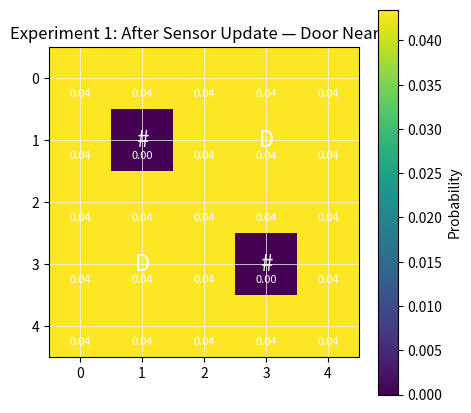
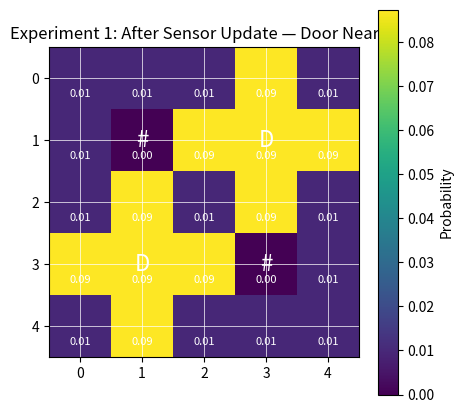
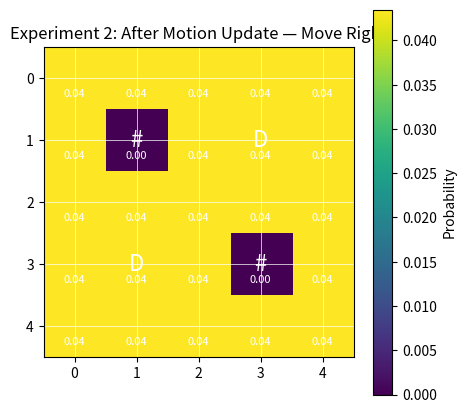
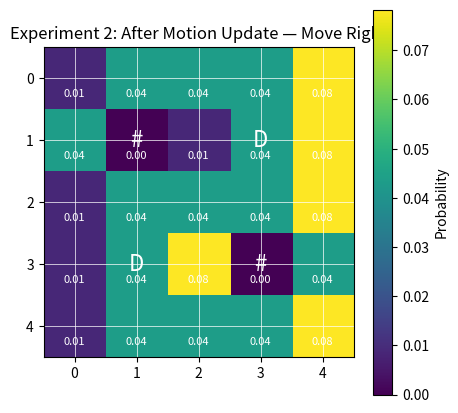
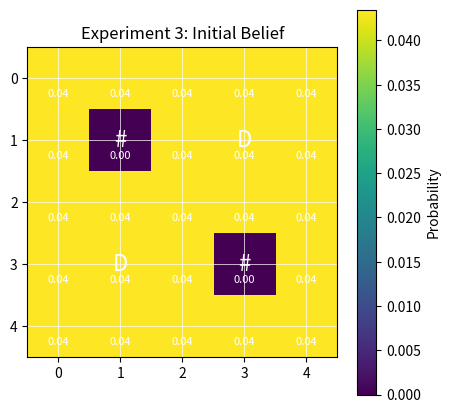
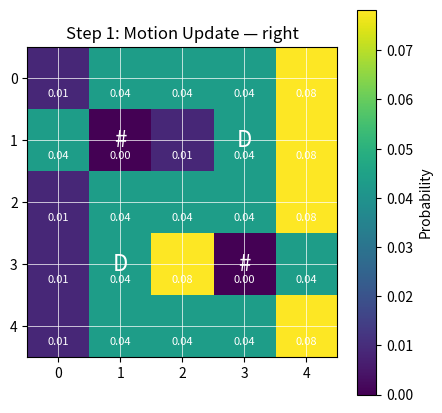
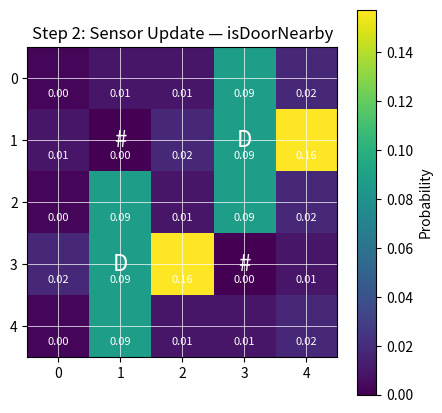
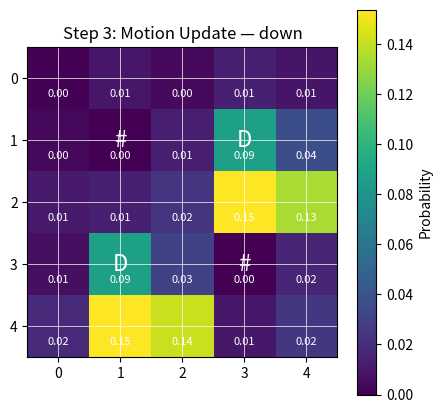
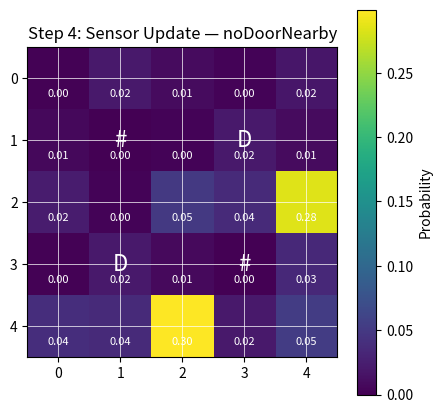
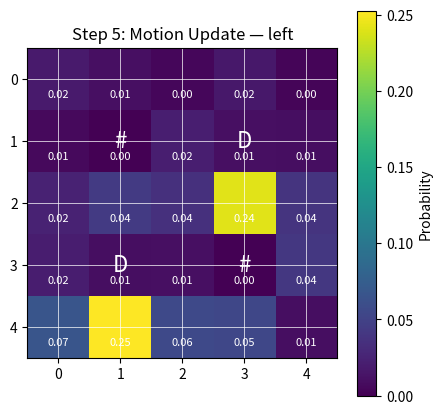
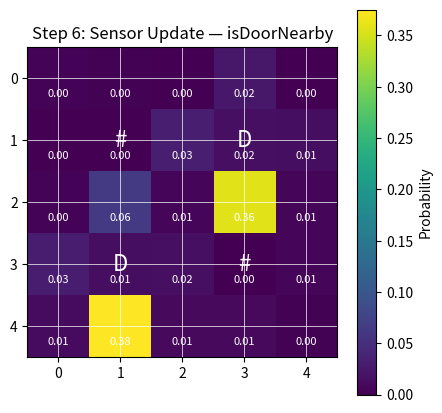
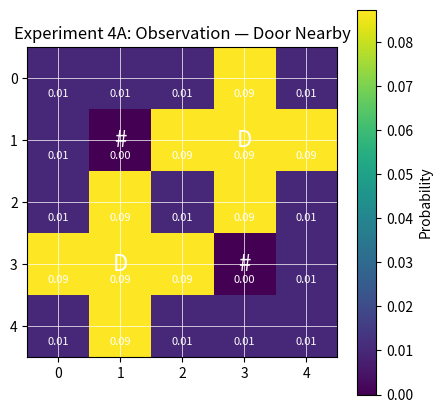
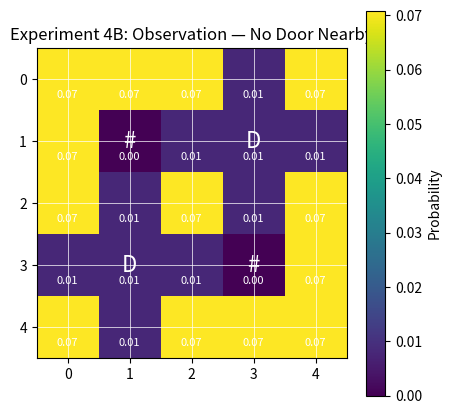
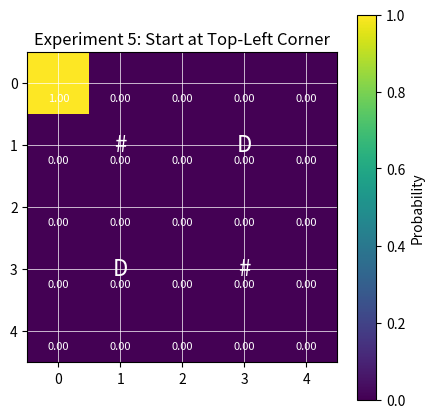
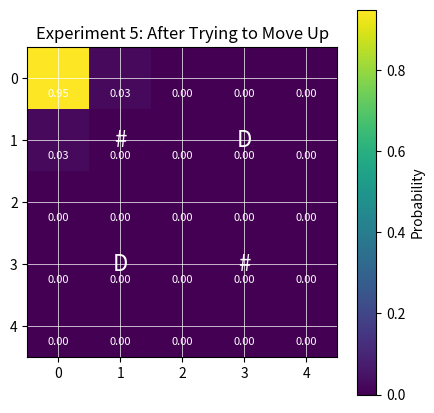

The matplotlib source for these figures, in order:
# Making grid bayes localization
import os
import numpy as np
import matplotlib.pyplot as plt

# Make the basic data structure, ignore for now
realGrid = [ ["." , ".", "."],
            [".", "D", "."],
            [".", ".", "."] ]

# Making the grid
def makeTheGrid():
    grid = [
        [".", ".", ".", ".", "."],
        [".", "#", ".", "D", "."],
        [".", ".", ".", ".", "."],
        [".", "D", ".", "#", "."],
        [".", ".", ".", ".", "."],
    ]

    # for row in grid :
    #     print(row)
    # # print("the grid length is : " + str(len(grid)))
    # print("the grid height is : " + str(len(grid[0])))

    return grid

#makeTheGrid()

def initialize_belief(grid) :
    width = len(grid)
    height = len(grid[0])
    free_cells = 0

    for y in range(0, height) :
        for x in range(0, width) :
            if grid[y][x] != "#" :
                free_cells += 1
    
    belief = np.zeros((height, width))

    for y in range(0, height) :
        for x in range(0, width) :
            if grid[y][x] != "#" :
                belief[y][x] = 1.0 / free_cells
    
    for row in belief : 
        print(row)

    return belief

belief = initialize_belief(makeTheGrid())
print(belief)
print(belief.sum())


# Assume we could only move with the command right, left, up, and down
def moveCommand(move, y, x): 
    if move == "up" :
        y = y - 1
    elif move == "down" :
        y = y + 1
    elif move == "left":
        x = x - 1
    elif move == "right":
        x = x + 1
    elif move == "stay" :
        y, x = y, x
    
    else:
        raise ValueError(f"Unknown move: {move}")
    
    return y, x

print(moveCommand("up", 1, 1))

# ccheck if the cell is valid or not
def isValidCell(grid, y, x) :
    height = len(grid)
    width = len(grid[0])

    if x >= width or x < 0 :
        return False
    if y >= height or y < 0 :
        return False
    if grid[y][x] == "#" :
        return False

    return True

# print(isValidCell(makeTheGrid(), 1, 2))

# Make the motion update, probability going to the intended direction is say 0.8
# 0.1 for staying, 0.1 for random 
def motionUpdate(grid, belief, command):
    height = len(grid)
    width = len(grid[0])

    newBelief = np.zeros((height, width))

    for y in range(height) : 
        for x in range(width) :

            if belief[y][x] == 0 :
                continue

            outcome = [
                (command, 0.8), # Intended to move this mf here
                ("stay", 0.1), # failed to move
                ("up", 0.025),
                ("down", 0.025),
                ("left", 0.025),
                ("right", 0.025),
            ]

            for move, moveProbability in outcome:
                new_y, new_x = moveCommand(move, y, x)
    
                if not isValidCell(grid, new_y, new_x) : # If it hits a wall or any other boundaries. stays
                    new_y , new_x = y, x
                
                newBelief[new_y][new_x] += belief[y][x] * moveProbability

    return(normalize(newBelief))

# if the robot were at y,x is there a door nearby?
def isDoorNearby(grid, y, x) :
    directions = [
        (1, 0),
        (-1, 0),
        (0, 1),
        (0, -1),
        (0, 0),
    ]

    for dy, dx in directions :
        new_y = y + dy
        new_x = x + dx
    
        if isValidCell(grid, new_y, new_x):
            if(grid[new_y][new_x]) == "D" :
                return True 
    return False

# How much should i trust this cell after observing?
def sensorLikelihood(observation, y, x, grid):
    if observation == "isDoorNearby":
        if isDoorNearby(grid, y, x):
            return 0.9
        else:
            return 0.1
    
    elif observation == "noDoorNearby":
        if not isDoorNearby(grid, y, x):
            return 0.9
        else:
            return 0.1
    
    else :
        raise ValueError("Unknown observation!")
    
def sensorUpdate(grid, belief, observation):
    height = len(grid)
    width = len(grid[0])

    newBelief = np.zeros((height, width))

    for y in range(height):
        for x in range(width):
            if grid[y][x] == "#":
                continue
        
            likelihood = sensorLikelihood(observation, y, x, grid)
            newBelief[y][x] = belief[y][x] * likelihood
        
    return normalize(newBelief)



# Normalie to make it equal to one
def normalize(belief):
    total = belief.sum()

    return belief / total

# Add visualization using matplotlib
# color = probability
# D = door
# # = wall
# numbers = belief value
def showBelief(grid, belief, title, filename=None):
    plt.figure(figsize=(5, 5))
    plt.imshow(belief, cmap="viridis")
    plt.colorbar(label="Probability")
    plt.title(title)

    height = len(grid)
    width = len(grid[0])

    for y in range(height):
        for x in range(width):
            cell = grid[y][x]

            if cell == "#":
                plt.text(x, y, "#", ha="center", va="center", color="white", fontsize=16)
            elif cell == "D":
                plt.text(x, y, "D", ha="center", va="center", color="white", fontsize=16)

            plt.text(
                x,
                y + 0.25,
                f"{belief[y][x]:.2f}",
                ha="center",
                va="center",
                color="white",
                fontsize=8,
            )

    plt.xticks(range(width))
    plt.yticks(range(height))
    plt.grid(color="white", linewidth=0.5)

    if filename is not None:
        output_folder = "images"
        os.makedirs(output_folder, exist_ok=True)

        save_path = os.path.join(output_folder, filename)
        plt.savefig(save_path, bbox_inches="tight", dpi=150)
        print(f"Saved image: {save_path}")

    plt.show()
    plt.close()

# Experiment 1
def experiment1_sensor_only():
    print("===== Experiment 1: Sensor Update Only =====")

    grid = makeTheGrid()
    belief = initialize_belief(grid)

    print("Initial belief:")
    print(np.round(belief, 3))
    print("sum:", belief.sum())

    showBelief(grid, belief, "Experiment 1: After Sensor Update — Door Nearby", "experiment1_after_sensor.png")

    belief = sensorUpdate(grid, belief, "isDoorNearby")

    print("After observing: isDoorNearby")
    print(np.round(belief, 3))
    print("sum:", belief.sum())

    showBelief(grid, belief, "Experiment 1: After Sensor Update — Door Nearby")

#Experiment 2
def experiment2_motion_only():
    print("===== Experiment 2: Motion Update Only =====")

    grid = makeTheGrid()
    belief = initialize_belief(grid)

    showBelief(grid, belief, "Experiment 2: After Motion Update — Move Right", "experiment2_after_motion.png")

    belief = motionUpdate(grid, belief, "right")

    print("After command: right")
    print(np.round(belief, 3))
    print("sum:", belief.sum())

    showBelief(grid, belief, "Experiment 2: After Motion Update — Move Right")

# Experiment 3
def experiment3_filter_loop():
    print("===== Experiment 3: Full Bayes Filter Loop =====")

    grid = makeTheGrid()
    belief = initialize_belief(grid)

    showBelief(grid, belief, "Experiment 3: Initial Belief", "experiment3_initial.png")

    steps = [
        ("motion", "right"),
        ("sensor", "isDoorNearby"),
        ("motion", "down"),
        ("sensor", "noDoorNearby"),
        ("motion", "left"),
        ("sensor", "isDoorNearby"),
    ]

    for i, (step_type, value) in enumerate(steps, start=1):
        if step_type == "motion":
            belief = motionUpdate(grid, belief, value)
            title = f"Step {i}: Motion Update — {value}"

        elif step_type == "sensor":
            belief = sensorUpdate(grid, belief, value)
            title = f"Step {i}: Sensor Update — {value}"

        print(title)
        print(np.round(belief, 3))
        print("sum:", belief.sum())
        print()

        safe_title = title.lower().replace(" ", "_").replace("—", "-").replace(":", "")
        filename = f"experiment3_{i}_{safe_title}.png"
        showBelief(grid, belief, title, filename)
    
#Experiment 4
def experiment4_opposite_observations():
    print("===== Experiment 4: Opposite Sensor Observations =====")

    grid = makeTheGrid()

    belief1 = initialize_belief(grid)
    belief1 = sensorUpdate(grid, belief1, "isDoorNearby")
    showBelief(grid, belief1, "Experiment 4A: Observation — Door Nearby", "experiment4a_door_nearby.png")

    belief2 = initialize_belief(grid)
    belief2 = sensorUpdate(grid, belief2, "noDoorNearby")
    showBelief(grid, belief2, "Experiment 4B: Observation — No Door Nearby", "experiment4b_no_door_nearby.png")

    print("Belief after isDoorNearby:")
    print(np.round(belief1, 3))
    print()

    print("Belief after noDoorNearby:")
    print(np.round(belief2, 3))

#Experiment 5
def experiment5_boundary_behavior():
    print("===== Experiment 5: Boundary Behavior =====")

    grid = makeTheGrid()

    height = len(grid)
    width = len(grid[0])

    belief = np.zeros((height, width))
    belief[0][0] = 1.0

    showBelief(grid, belief, "Experiment 5: Start at Top-Left Corner", "experiment5_start_corner.png")

    belief = motionUpdate(grid, belief, "up")

    print("After command: up")
    print(np.round(belief, 3))
    print("sum:", belief.sum())

    showBelief(grid, belief, "Experiment 5: After Trying to Move Up", "experiment5_after_move_up.png")

if __name__ == "__main__":
    experiment1_sensor_only()
    experiment2_motion_only()
    experiment3_filter_loop()
    experiment4_opposite_observations()
    experiment5_boundary_behavior()
